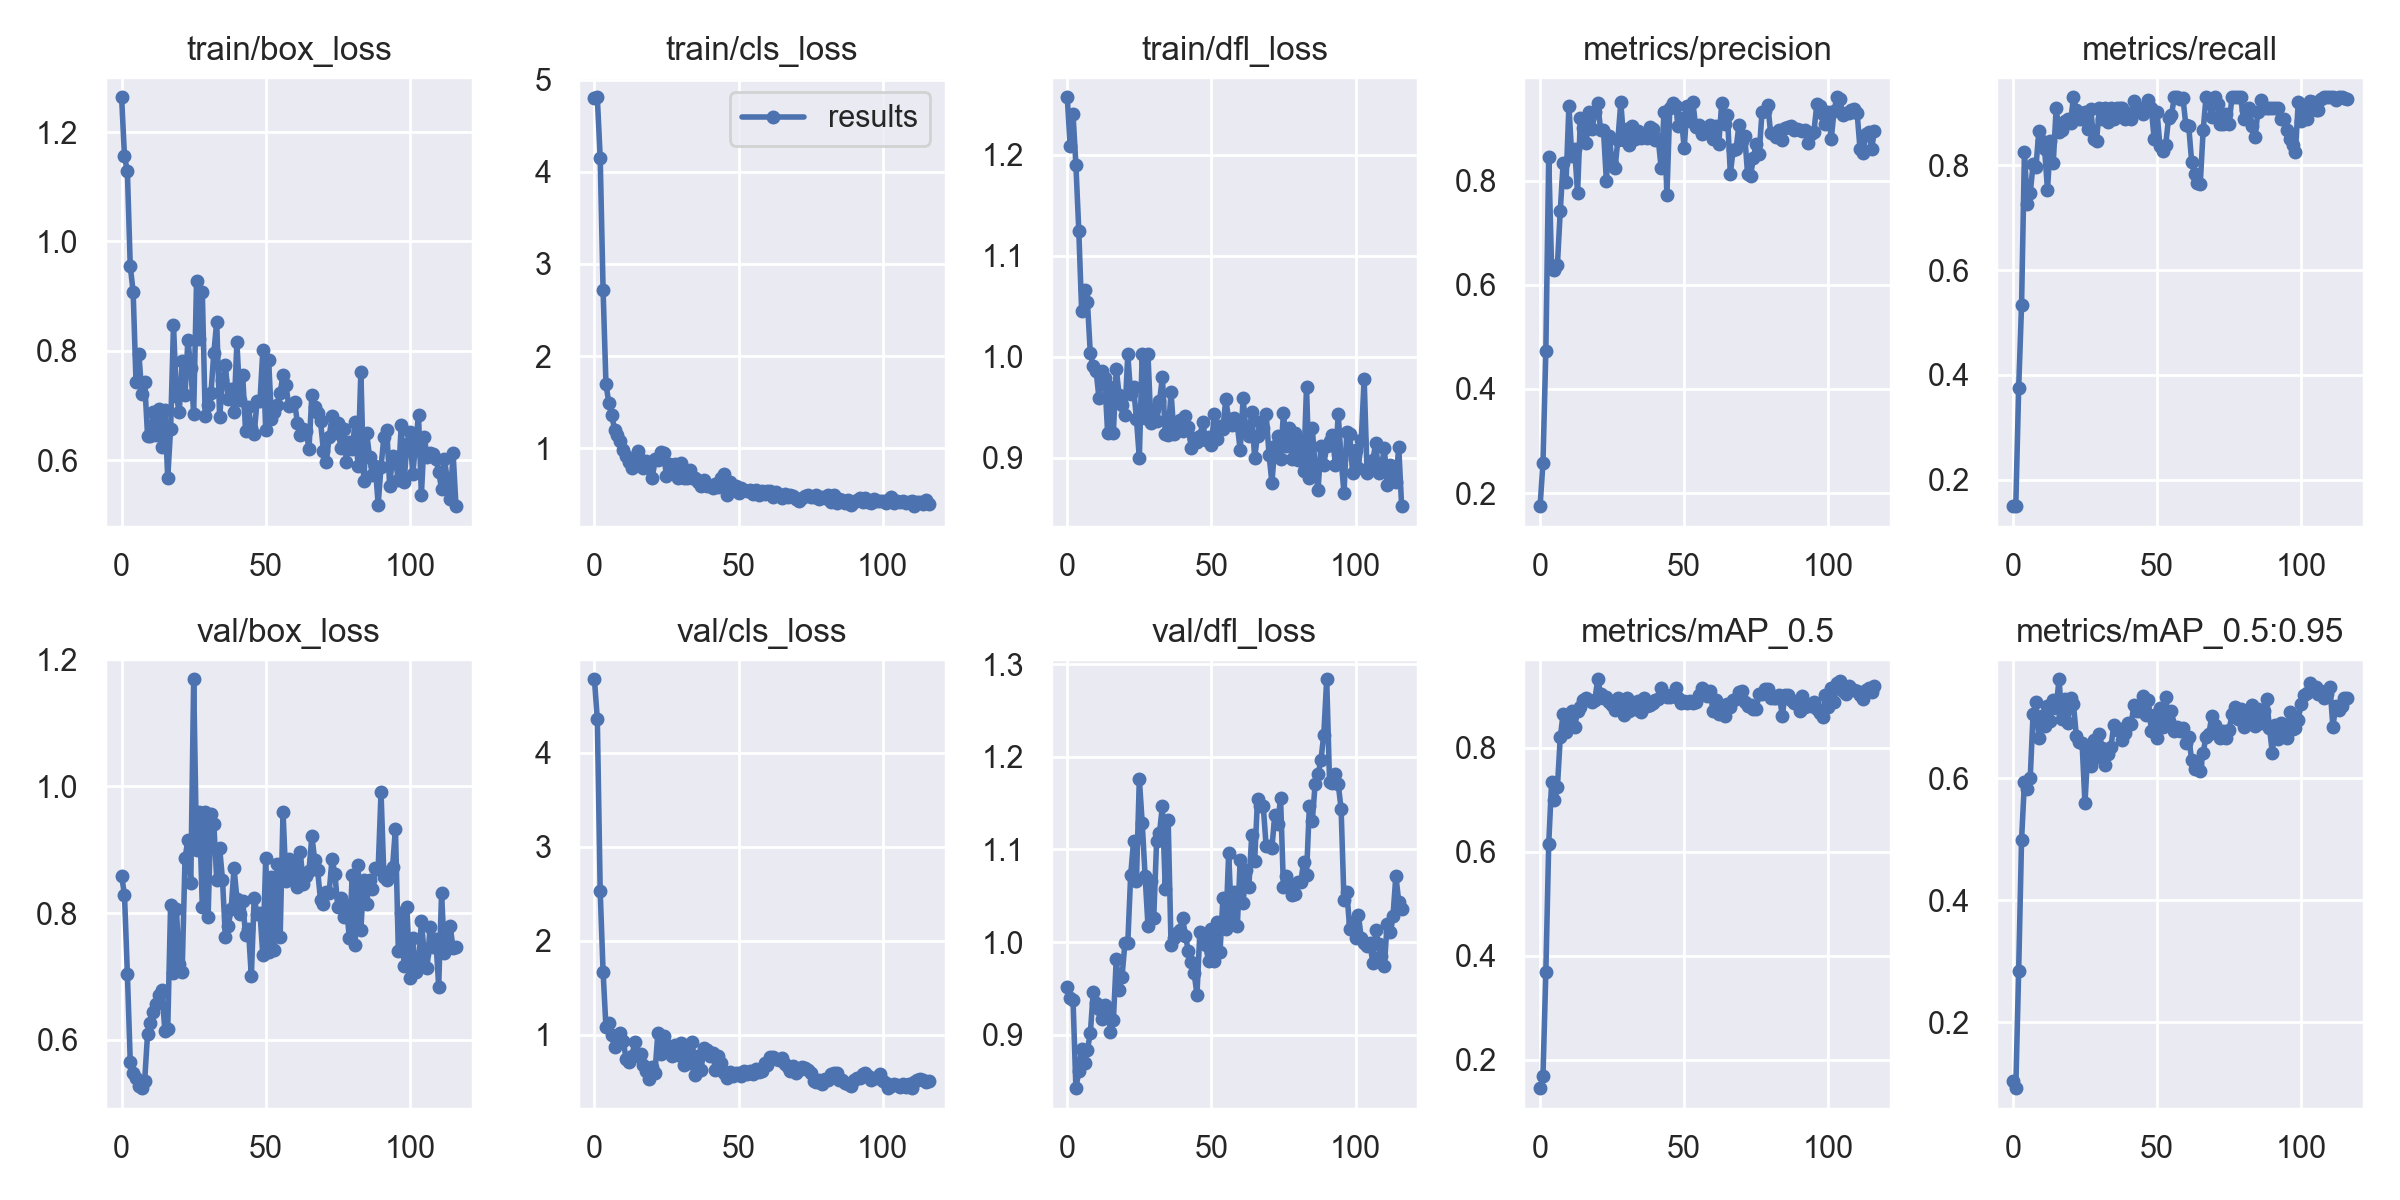

The file beside this chart, header and first rows:
epoch, train/box_loss, train/cls_loss, train/dfl_loss, metrics/precision, metrics/recall, metrics/mAP_0.5, metrics/mAP_0.5:0.95, val/box_loss, val/cls_loss, val/dfl_loss, x/lr0, x/lr1, x/lr2
0, 1.264, 4.801, 1.257, 0.1751, 0.15, 0.1453, 0.1032, 0.8588, 4.779, 0.9513, 0.0973, 0.0003, 0.0003
1, 1.155, 4.808, 1.209, 0.2584, 0.15, 0.1682, 0.09222, 0.8285, 4.354, 0.9398, 0.0937, 0.0006977, 0.0006977
2, 1.128, 4.153, 1.24, 0.4733, 0.375, 0.369, 0.2847, 0.7045, 2.528, 0.9378, 0.09009, 0.001093, 0.001093
3, 0.9548, 2.719, 1.19, 0.8449, 0.5333, 0.6157, 0.4989, 0.5657, 1.673, 0.8422, 0.08649, 0.001485, 0.001485
4, 0.9079, 1.695, 1.125, 0.6296, 0.825, 0.7346, 0.5934, 0.5483, 1.08, 0.8603, 0.08288, 0.001875, 0.001875
5, 0.742, 1.495, 1.045, 0.6279, 0.725, 0.6995, 0.582, 0.5394, 1.126, 0.8849, 0.07926, 0.002262, 0.002262
6, 0.7945, 1.361, 1.067, 0.6371, 0.7458, 0.7238, 0.5996, 0.5272, 0.9958, 0.8696, 0.07565, 0.002646, 0.002646
7, 0.7207, 1.203, 1.054, 0.7416, 0.8017, 0.82, 0.705, 0.5237, 0.8682, 0.8838, 0.07203, 0.003028, 0.003028
8, 0.7434, 1.142, 1.003, 0.8328, 0.7969, 0.8655, 0.7241, 0.5353, 0.9547, 0.9014, 0.06841, 0.003408, 0.003408
9, 0.6447, 1.079, 0.9906, 0.7966, 0.8647, 0.8305, 0.6652, 0.6092, 1.023, 0.9459, 0.06478, 0.003784, 0.003784
10, 0.6431, 0.9846, 0.9862, 0.9427, 0.8458, 0.8621, 0.7019, 0.6261, 0.936, 0.9339, 0.06116, 0.004158, 0.004158
11, 0.6876, 0.9148, 0.9592, 0.8464, 0.831, 0.8718, 0.6857, 0.6446, 0.7432, 0.9273, 0.05753, 0.004529, 0.004529
12, 0.646, 0.8517, 0.9854, 0.8606, 0.7516, 0.8403, 0.7186, 0.6567, 0.7179, 0.917, 0.0539, 0.004898, 0.004898
13, 0.6938, 0.793, 0.9788, 0.7755, 0.8458, 0.8711, 0.6939, 0.6707, 0.7783, 0.9321, 0.05026, 0.005264, 0.005264
14, 0.6233, 0.8667, 0.9248, 0.9205, 0.8042, 0.8777, 0.7282, 0.678, 0.9219, 0.9283, 0.04663, 0.005627, 0.005627
15, 0.6915, 0.9704, 0.9698, 0.9016, 0.9083, 0.8915, 0.7145, 0.6144, 0.7772, 0.9032, 0.04299, 0.005988, 0.005988
16, 0.5673, 0.8726, 0.9248, 0.8716, 0.8632, 0.8963, 0.7617, 0.6169, 0.7949, 0.9153, 0.03935, 0.006346, 0.006346
17, 0.6575, 0.7898, 0.9881, 0.9313, 0.8667, 0.8924, 0.6964, 0.8133, 0.685, 0.9815, 0.0357, 0.006702, 0.006702
18, 0.8475, 0.8597, 0.962, 0.8979, 0.8847, 0.8879, 0.7298, 0.7055, 0.6144, 0.9483, 0.03205, 0.007055, 0.007055
19, 0.7169, 0.7888, 0.9525, 0.9306, 0.8875, 0.8925, 0.6898, 0.8061, 0.5289, 0.9626, 0.0284, 0.007405, 0.007405
20, 0.6875, 0.6831, 0.9426, 0.9487, 0.8801, 0.932, 0.7309, 0.7203, 0.6588, 0.9984, 0.02475, 0.007752, 0.007752
21, 0.7811, 0.8818, 1.002, 0.8964, 0.9292, 0.9039, 0.7207, 0.7068, 0.5992, 0.9991, 0.0211, 0.008097, 0.008097
22, 0.7198, 0.8787, 0.9628, 0.8961, 0.905, 0.895, 0.6694, 0.8861, 1.021, 1.072, 0.01744, 0.008439, 0.008439
23, 0.8201, 0.9631, 0.9696, 0.7992, 0.8872, 0.8975, 0.6597, 0.9157, 0.8025, 1.109, 0.01378, 0.008779, 0.008779
24, 0.7676, 0.9508, 0.9385, 0.8863, 0.8875, 0.8888, 0.6567, 0.848, 0.9866, 1.066, 0.01012, 0.009116, 0.009116
25, 0.685, 0.6957, 0.8998, 0.8323, 0.9005, 0.8823, 0.5587, 1.169, 0.8675, 1.176, 0.009175, 0.009175, 0.009175
26, 0.9283, 0.8341, 1.003, 0.8239, 0.8696, 0.8727, 0.6454, 0.8988, 0.8777, 1.129, 0.009175, 0.009175, 0.009175
27, 0.8219, 0.7354, 0.9395, 0.8786, 0.9067, 0.8965, 0.6201, 0.9594, 0.7788, 1.072, 0.009142, 0.009142, 0.009142
28, 0.9079, 0.8334, 1.002, 0.95, 0.8498, 0.8877, 0.6627, 0.8091, 0.8918, 1.018, 0.009109, 0.009109, 0.009109
29, 0.6797, 0.6809, 0.9346, 0.8784, 0.8458, 0.8624, 0.635, 0.9586, 0.7896, 1.066, 0.009076, 0.009076, 0.009076
30, 0.7013, 0.8447, 0.9484, 0.8992, 0.9083, 0.8954, 0.6714, 0.7939, 0.9096, 1.026, 0.009043, 0.009043, 0.009043
31, 0.7228, 0.6771, 0.9365, 0.8688, 0.8875, 0.8711, 0.6488, 0.9563, 0.681, 1.109, 0.00901, 0.00901, 0.00901
32, 0.7963, 0.681, 0.9557, 0.904, 0.9083, 0.8874, 0.6216, 0.94, 0.8049, 1.118, 0.008977, 0.008977, 0.008977
33, 0.8531, 0.7629, 0.9798, 0.8799, 0.8812, 0.8744, 0.6393, 0.8522, 0.7066, 1.147, 0.008944, 0.008944, 0.008944
34, 0.6779, 0.6745, 0.924, 0.8951, 0.9083, 0.8911, 0.6508, 0.9032, 0.9207, 1.058, 0.008911, 0.008911, 0.008911
35, 0.7458, 0.6794, 0.923, 0.8807, 0.8875, 0.8692, 0.6868, 0.8524, 0.5737, 1.132, 0.008878, 0.008878, 0.008878
36, 0.7742, 0.6402, 0.9651, 0.8847, 0.9083, 0.8955, 0.6788, 0.7622, 0.7805, 0.9972, 0.008845, 0.008845, 0.008845
37, 0.7113, 0.5953, 0.9239, 0.8814, 0.9083, 0.8797, 0.6808, 0.7795, 0.6331, 1.004, 0.008812, 0.008812, 0.008812
38, 0.7294, 0.6531, 0.9356, 0.9032, 0.9083, 0.8816, 0.6623, 0.8065, 0.865, 1.01, 0.008779, 0.008779, 0.008779
39, 0.6869, 0.5954, 0.9372, 0.8986, 0.8875, 0.8865, 0.6729, 0.8707, 0.8394, 1.012, 0.008746, 0.008746, 0.008746
40, 0.8159, 0.5882, 0.9263, 0.8774, 0.8999, 0.8928, 0.6894, 0.8228, 0.7804, 1.026, 0.008713, 0.008713, 0.008713
41, 0.7105, 0.5685, 0.9416, 0.879, 0.8875, 0.8938, 0.6881, 0.7985, 0.8091, 1.007, 0.00868, 0.00868, 0.00868
42, 0.7564, 0.6183, 0.9303, 0.8241, 0.9218, 0.9143, 0.7192, 0.8191, 0.6332, 0.9905, 0.008647, 0.008647, 0.008647
43, 0.6536, 0.5809, 0.9102, 0.9321, 0.9083, 0.9029, 0.7091, 0.765, 0.7742, 0.9788, 0.008614, 0.008614, 0.008614
44, 0.6964, 0.6839, 0.9199, 0.7713, 0.9083, 0.8977, 0.7102, 0.7747, 0.7034, 0.9668, 0.008581, 0.008581, 0.008581
45, 0.6589, 0.7237, 0.916, 0.9395, 0.8981, 0.8977, 0.7347, 0.7, 0.5989, 0.9432, 0.008548, 0.008548, 0.008548
46, 0.6483, 0.4955, 0.9213, 0.9484, 0.9083, 0.9041, 0.7027, 0.824, 0.5446, 1.011, 0.008515, 0.008515, 0.008515
47, 0.708, 0.6338, 0.935, 0.9422, 0.9245, 0.9161, 0.7275, 0.7985, 0.6109, 1.006, 0.008482, 0.008482, 0.008482
48, 0.7074, 0.5734, 0.9179, 0.9044, 0.9083, 0.8954, 0.6778, 0.8, 0.5688, 0.9964, 0.008449, 0.008449, 0.008449
49, 0.8018, 0.5912, 0.9201, 0.9201, 0.8502, 0.8862, 0.7032, 0.7331, 0.5983, 0.98, 0.008416, 0.008416, 0.008416
50, 0.654, 0.5186, 0.9131, 0.8621, 0.9009, 0.8897, 0.6652, 0.8869, 0.5925, 1.014, 0.008383, 0.008383, 0.008383
51, 0.7833, 0.5692, 0.9429, 0.9422, 0.8368, 0.8872, 0.7152, 0.7379, 0.5607, 0.9793, 0.00835, 0.00835, 0.00835
52, 0.6747, 0.5544, 0.9187, 0.9136, 0.8271, 0.8907, 0.6834, 0.8569, 0.6171, 1.022, 0.008317, 0.008317, 0.008317
53, 0.6873, 0.538, 0.9315, 0.9506, 0.8378, 0.887, 0.7326, 0.7409, 0.5898, 0.9893, 0.008284, 0.008284, 0.008284
54, 0.7005, 0.5485, 0.9288, 0.9028, 0.8898, 0.8884, 0.6926, 0.8773, 0.6172, 1.047, 0.008251, 0.008251, 0.008251
55, 0.723, 0.5018, 0.958, 0.9072, 0.8955, 0.901, 0.71, 0.7621, 0.5837, 1.014, 0.008218, 0.008218, 0.008218
56, 0.7559, 0.551, 0.9379, 0.8897, 0.9292, 0.9147, 0.6764, 0.9595, 0.6405, 1.096, 0.008185, 0.008185, 0.008185
57, 0.7368, 0.4986, 0.9323, 0.8945, 0.9292, 0.911, 0.683, 0.8509, 0.6105, 1.021, 0.008152, 0.008152, 0.008152
58, 0.6995, 0.541, 0.9398, 0.9015, 0.9261, 0.8994, 0.6776, 0.8855, 0.617, 1.054, 0.008119, 0.008119, 0.008119
59, 0.7014, 0.5104, 0.9324, 0.9072, 0.9271, 0.9084, 0.6816, 0.8569, 0.7018, 1.017, 0.008086, 0.008086, 0.008086
... 57 more rows
